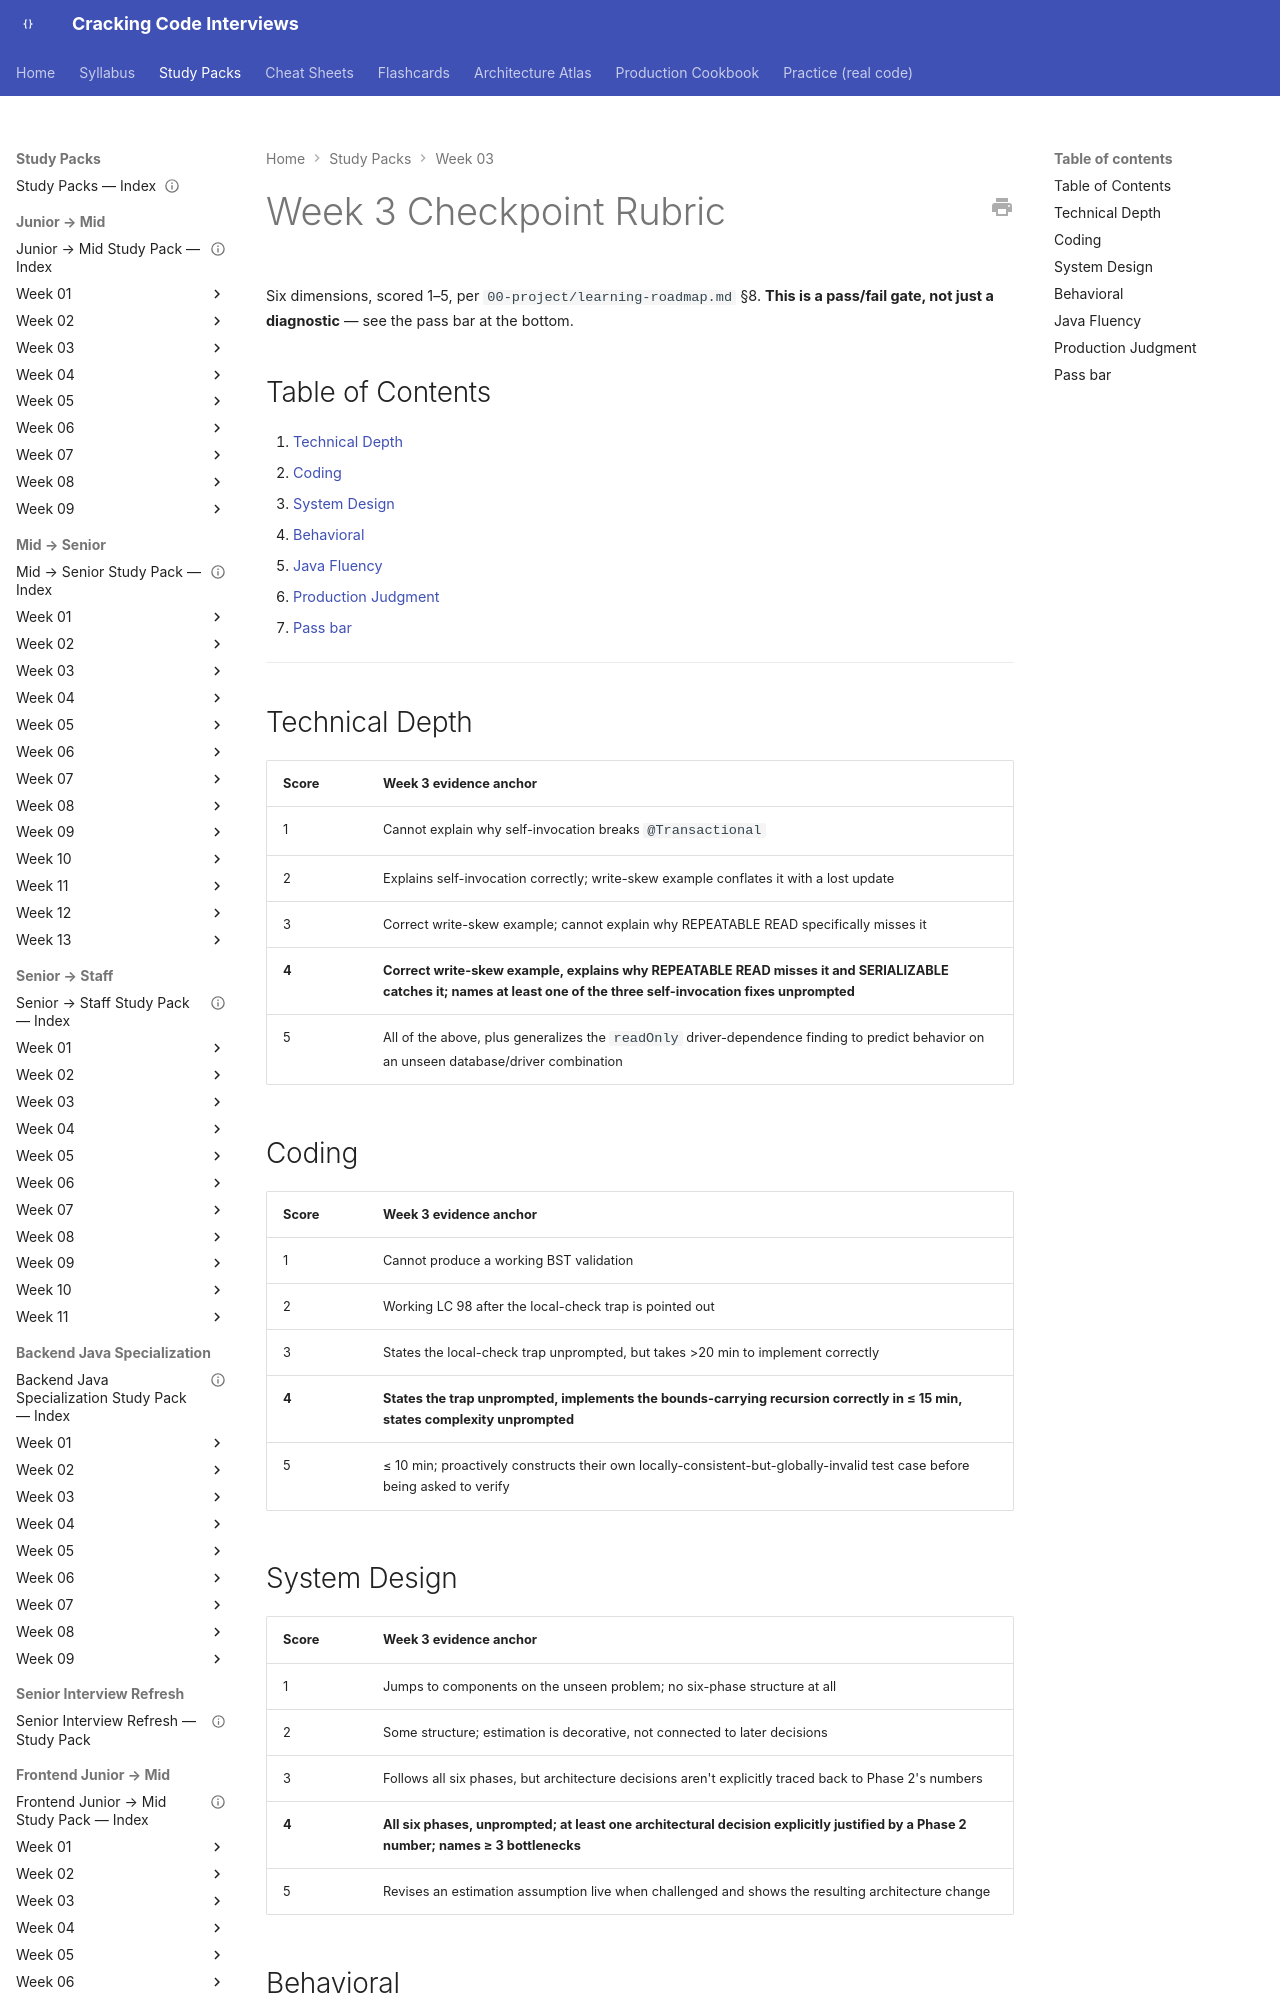

repository: JuanMelendres/cracking-code-interviews · page: study-packs/week-03/07-week-3-checkpoint-rubric/index.html · generator: mkdocs

---
title: "Week 3 Checkpoint Rubric"
week: 3
checkpoint: true
last_reviewed: 2026-07-29
---

# Week 3 Checkpoint Rubric

Six dimensions, scored 1–5, per `00-project/learning-roadmap.md` §8. **This is a pass/fail gate, not just a diagnostic** — see the pass bar at the bottom.

## Table of Contents

1. [Technical Depth](#technical-depth)
2. [Coding](#coding)
3. [System Design](#system-design)
4. [Behavioral](#behavioral)
5. [Java Fluency](#java-fluency)
6. [Production Judgment](#production-judgment)
7. [Pass bar](#pass-bar)

---

## Technical Depth

| Score | Week 3 evidence anchor |
|---|---|
| 1 | Cannot explain why self-invocation breaks `@Transactional` |
| 2 | Explains self-invocation correctly; write-skew example conflates it with a lost update |
| 3 | Correct write-skew example; cannot explain why REPEATABLE READ specifically misses it |
| **4** | **Correct write-skew example, explains why REPEATABLE READ misses it and SERIALIZABLE catches it; names at least one of the three self-invocation fixes unprompted** |
| 5 | All of the above, plus generalizes the `readOnly` driver-dependence finding to predict behavior on an unseen database/driver combination |

## Coding

| Score | Week 3 evidence anchor |
|---|---|
| 1 | Cannot produce a working BST validation |
| 2 | Working LC 98 after the local-check trap is pointed out |
| 3 | States the local-check trap unprompted, but takes >20 min to implement correctly |
| **4** | **States the trap unprompted, implements the bounds-carrying recursion correctly in ≤ 15 min, states complexity unprompted** |
| 5 | ≤ 10 min; proactively constructs their own locally-consistent-but-globally-invalid test case before being asked to verify |
